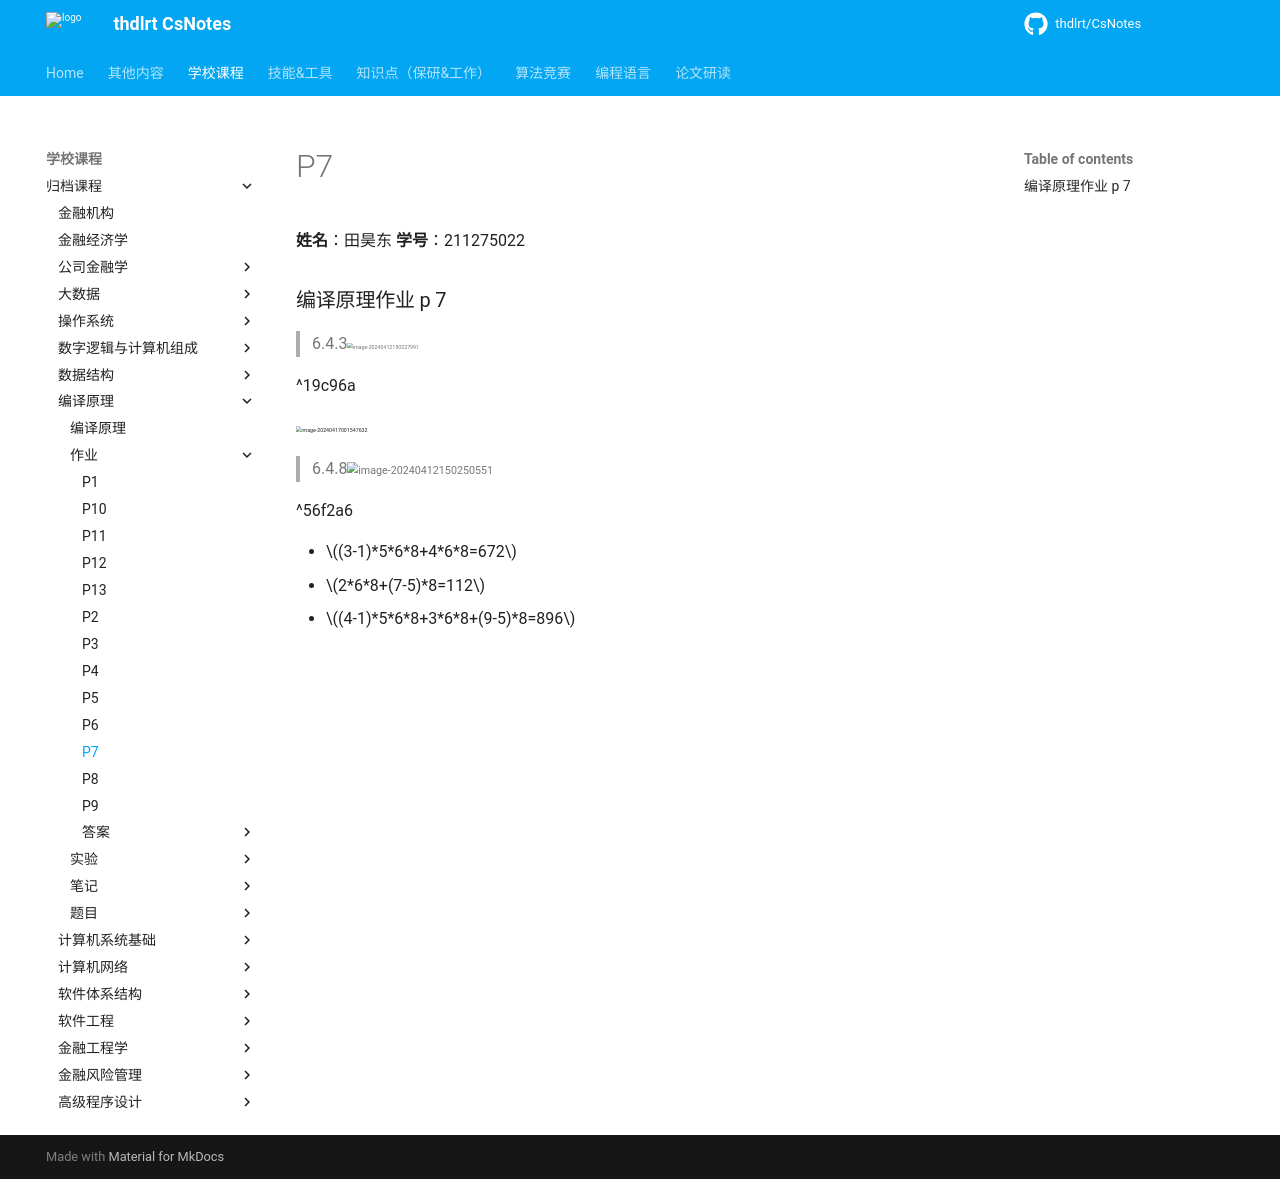

repository: thdlrt/CsNotes · page: 学校课程/归档课程/编译原理/作业/p7/index.html · generator: mkdocs

**姓名**：田昊东 **学号**：211275022

### 编译原理作业 p 7

> 6.4.3<img src="https://thdlrt.oss-cn-beijing.aliyuncs.com/image-20240412150227991.png" alt="image-20240412150227991" style="zoom: 33%;" />

^19c96a

<img src="https://thdlrt.oss-cn-beijing.aliyuncs.com/image-20240417001547632.png" alt="image-20240417001547632" style="zoom:33%;" />

> 6.4.8<img src="https://thdlrt.oss-cn-beijing.aliyuncs.com/image-20240412150250551.png" alt="image-20240412150250551" style="zoom:67%;" />

^56f2a6

- $(3-1)*5*6*8+4*6*8=672$
- $2*6*8+(7-5)*8=112$
- $(4-1)*5*6*8+3*6*8+(9-5)*8=896$
